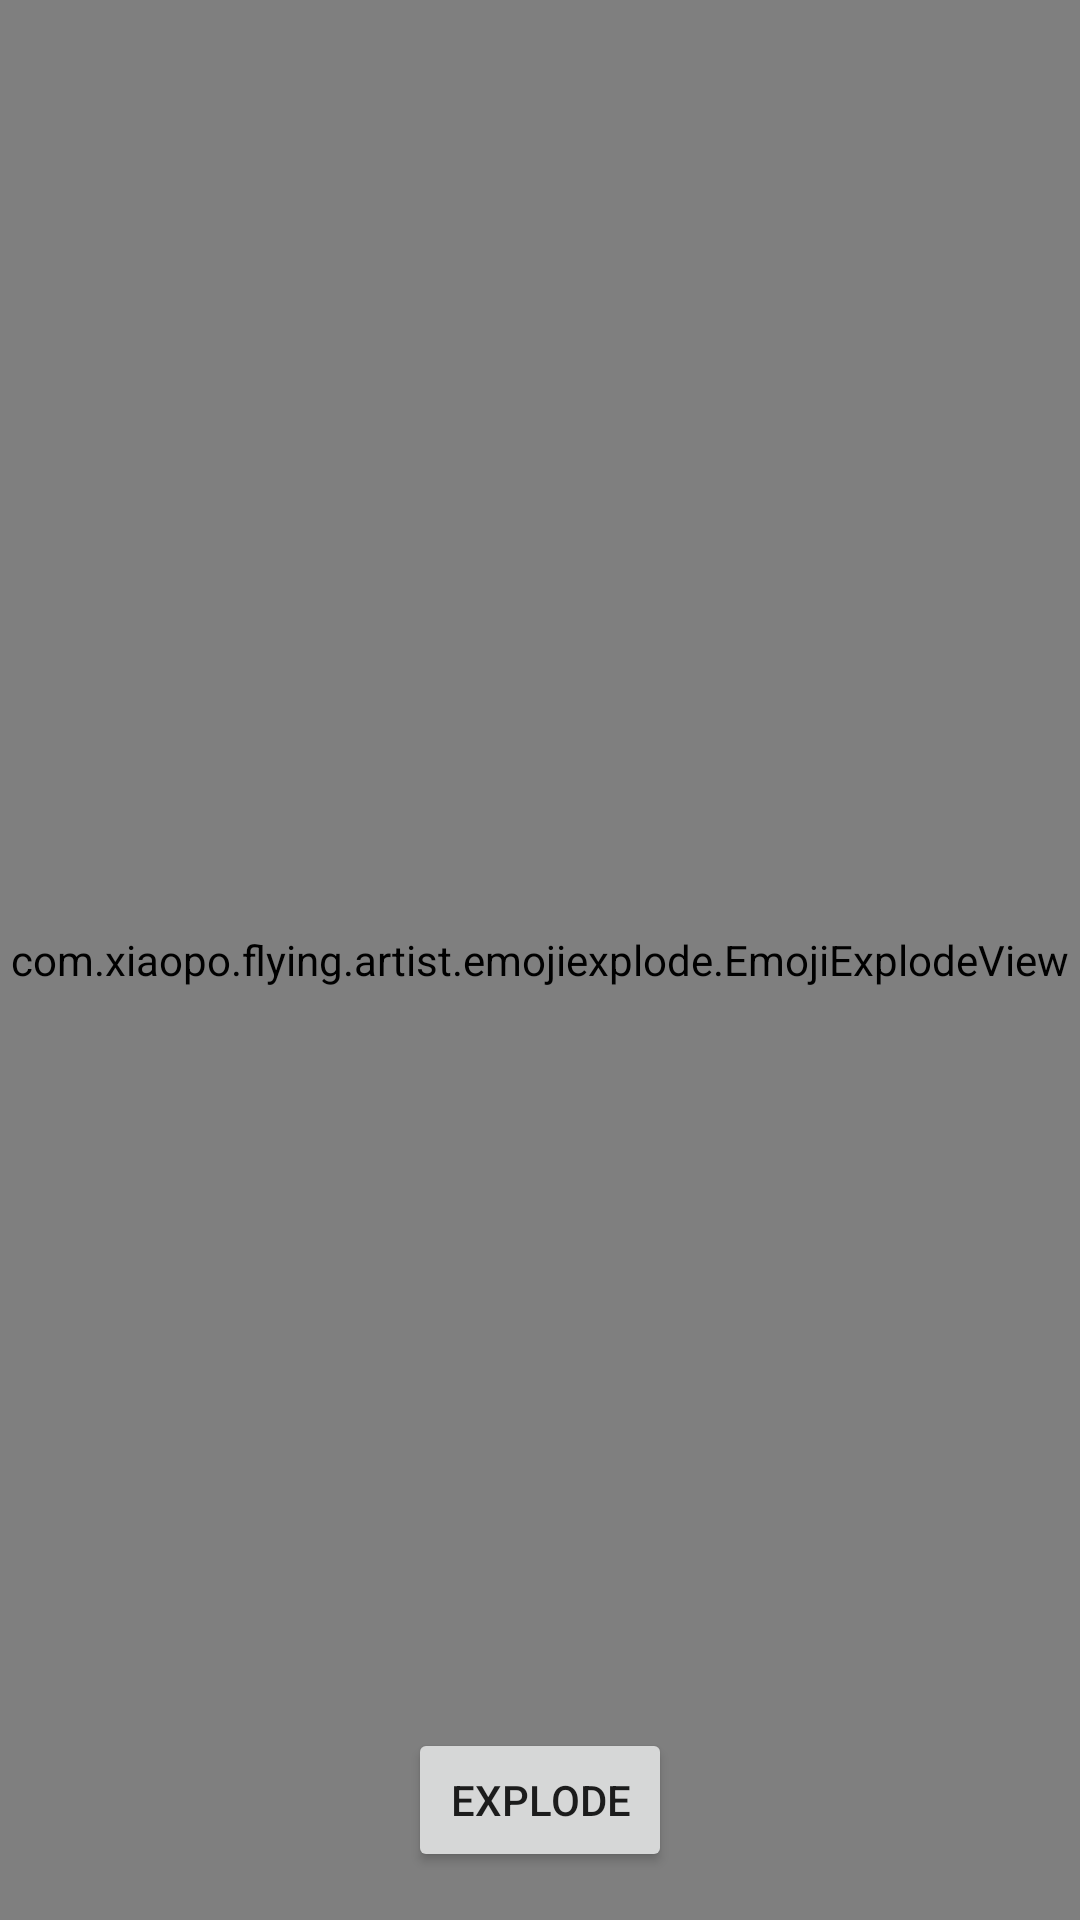

The Android layout XML behind this screen, and the referenced resources:
<!-- AndroidManifest.xml: application theme AppTheme -->
<!-- res/layout/activity_emoji_explode.xml -->
<?xml version="1.0" encoding="utf-8"?>
<androidx.constraintlayout.widget.ConstraintLayout xmlns:android="http://schemas.android.com/apk/res/android"
    xmlns:app="http://schemas.android.com/apk/res-auto"
    xmlns:tools="http://schemas.android.com/tools"
    android:layout_width="match_parent"
    android:layout_height="match_parent"
    tools:context="com.xiaopo.flying.artist.emojiexplode.EmojiExplodeActivity">

    <com.xiaopo.flying.artist.emojiexplode.EmojiExplodeView
        android:id="@+id/emoji_explode"
        android:layout_width="0dp"
        android:layout_height="0dp"
        app:layout_constraintBottom_toBottomOf="parent"
        app:layout_constraintLeft_toLeftOf="parent"
        app:layout_constraintRight_toRightOf="parent"
        app:layout_constraintTop_toTopOf="parent" />

    <Button
        android:id="@+id/btn_explode"
        android:layout_width="wrap_content"
        android:layout_height="wrap_content"
        android:layout_marginBottom="16dp"
        android:text="Explode"
        app:layout_constraintBottom_toBottomOf="parent"
        app:layout_constraintLeft_toLeftOf="parent"
        app:layout_constraintRight_toRightOf="parent" />


</androidx.constraintlayout.widget.ConstraintLayout>
<!-- resources referenced by this layout -->
<resources>
  <style name="AppTheme" parent="Theme.AppCompat.Light.NoActionBar">
          
          <item name="colorPrimary">@color/colorPrimary</item>
          <item name="colorPrimaryDark">@color/colorPrimaryDark</item>
          <item name="colorAccent">@color/colorAccent</item>
          <item name="android:windowLightStatusBar" tools:targetApi="m">true</item>
      </style>
  <color name="colorPrimary">@color/md_grey_50</color>
  <color name="colorPrimaryDark">@color/md_grey_200</color>
  <color name="colorAccent">@color/md_blue_500</color>
  <color name="md_grey_50">#FAFAFA</color>
  <color name="md_grey_200">#EEEEEE</color>
  <color name="md_blue_500">#2196F3</color>
</resources>
